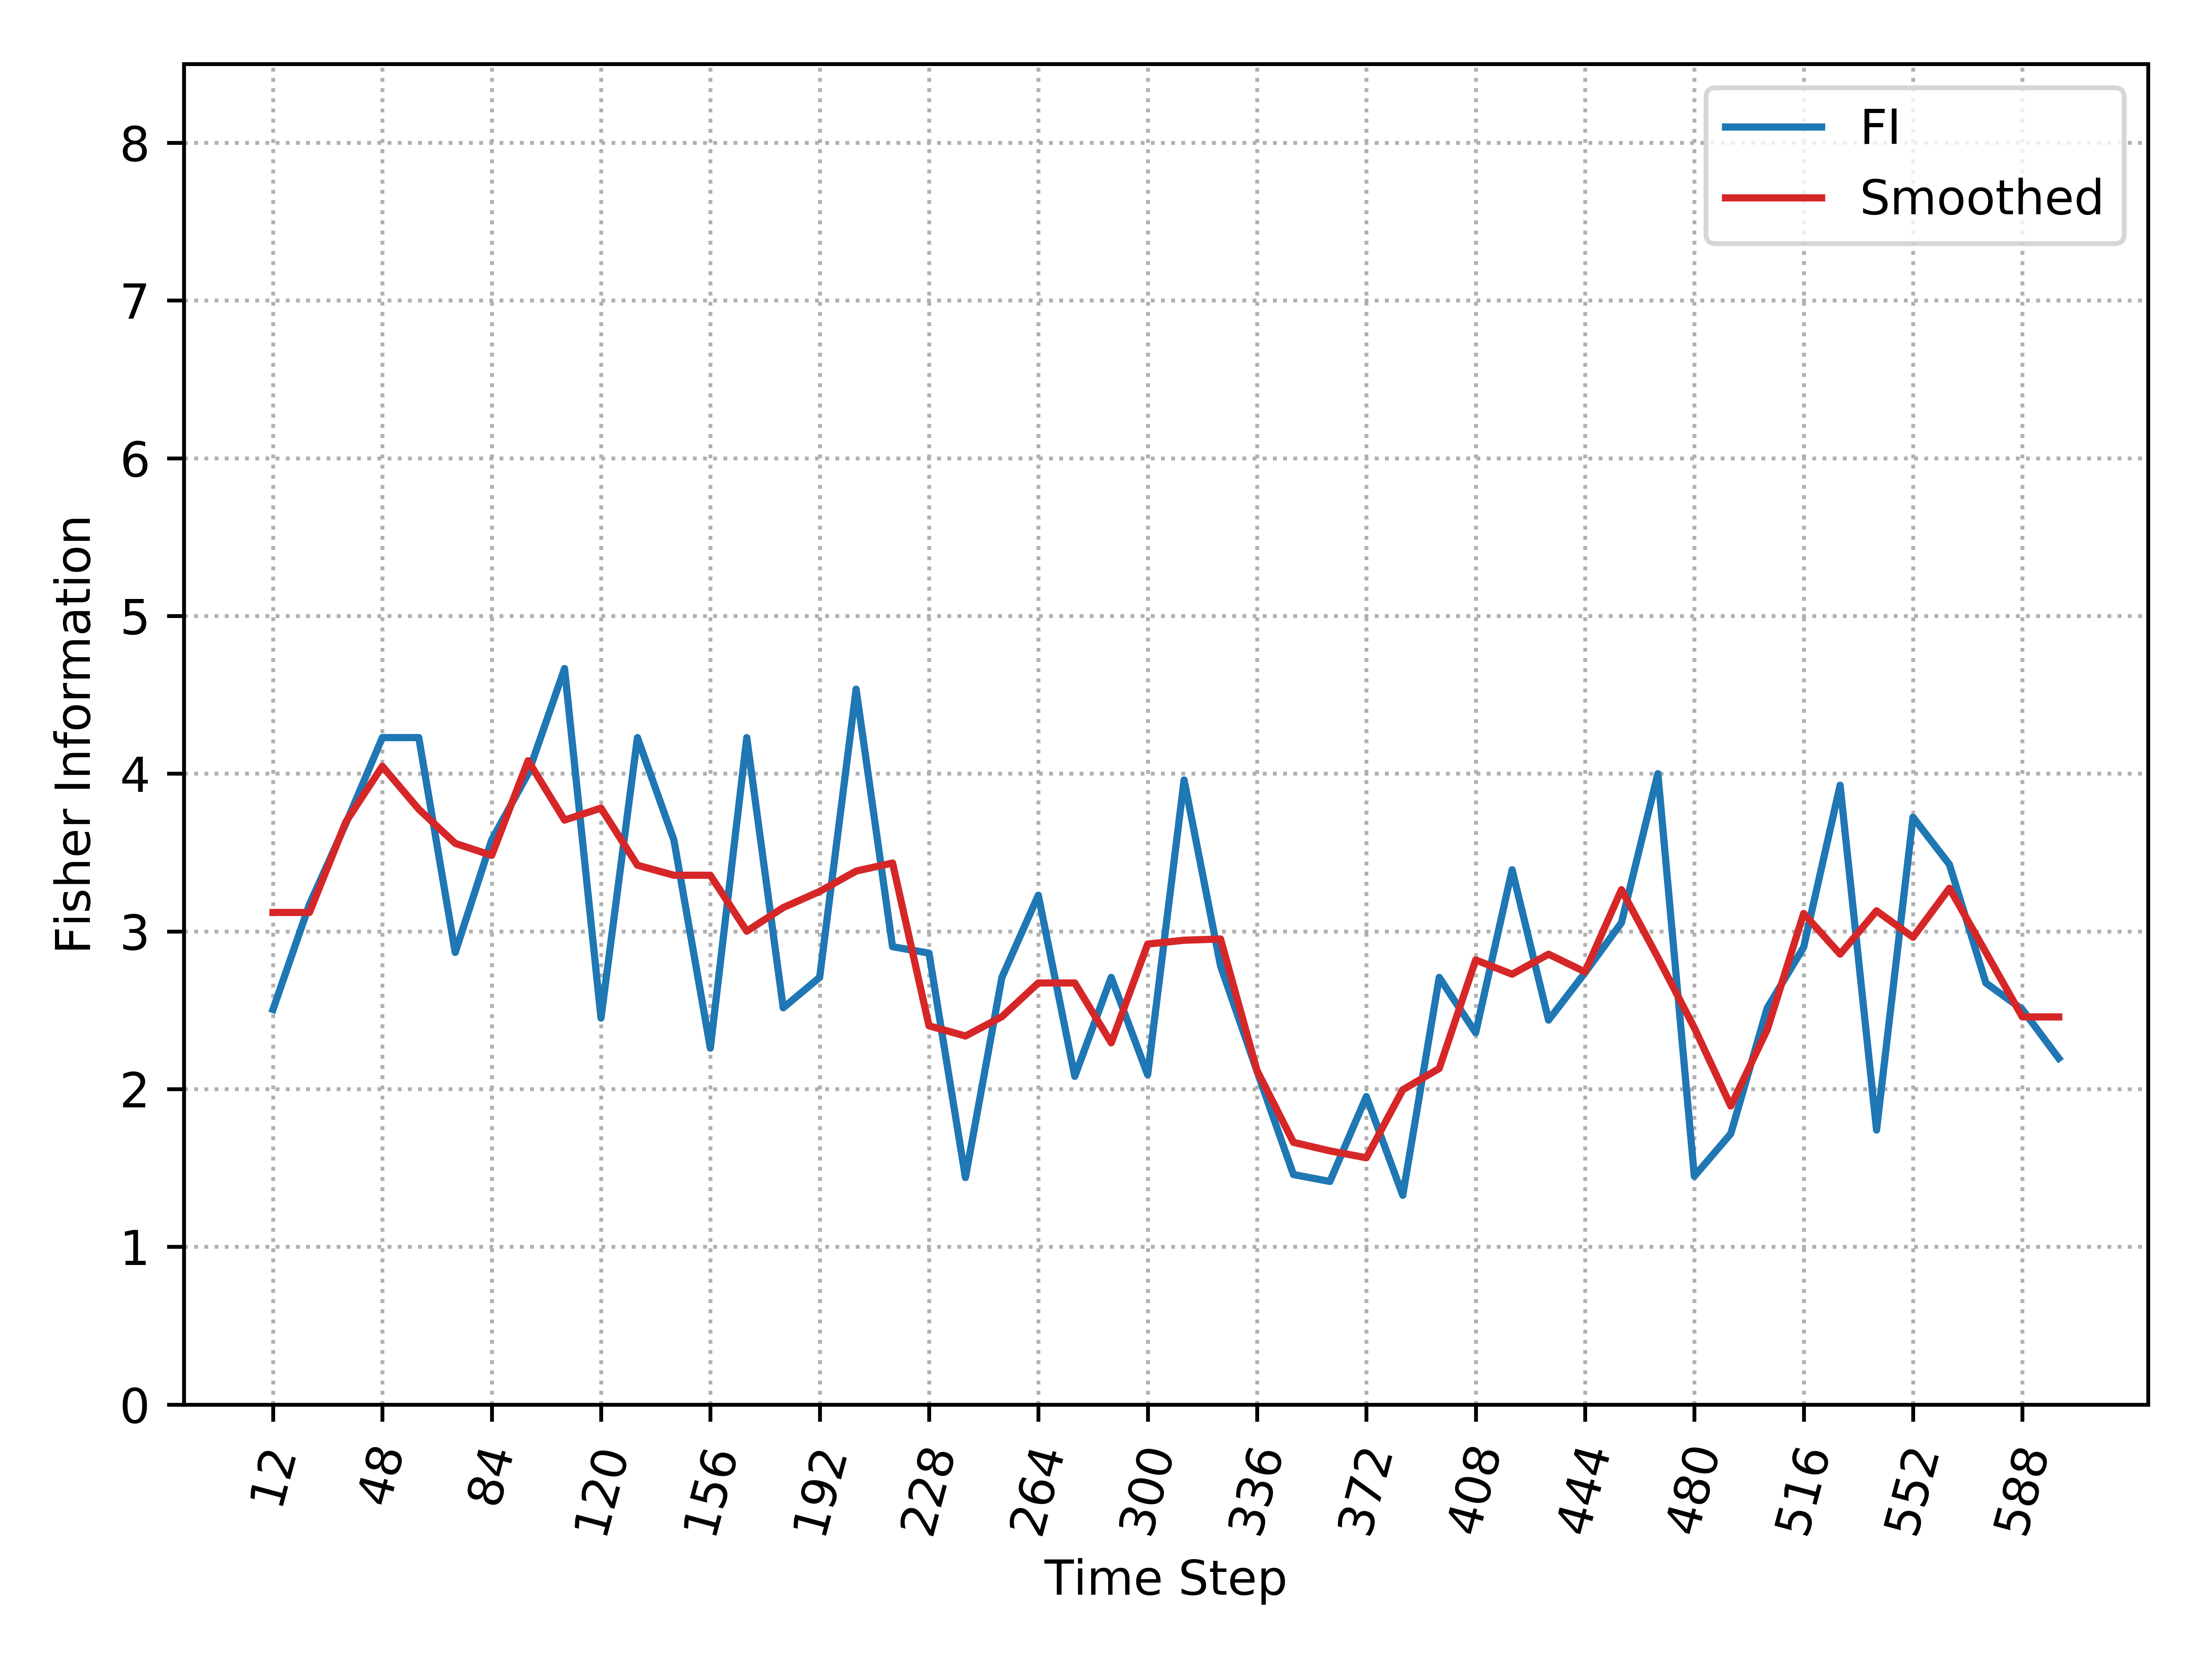

Source data for this figure (header and first rows):
, Time_Step, FI, Smooth_FI
0, 12, 2.505, 3.12
1, 24, 3.172, 3.12
2, 36, 3.684, 3.695
3, 48, 4.229, 4.047
4, 60, 4.229, 3.775
5, 72, 2.867, 3.558
6, 84, 3.579, 3.482
7, 96, 4, 4.082
8, 108, 4.667, 3.706
9, 120, 2.451, 3.782
10, 132, 4.229, 3.42
11, 144, 3.579, 3.356
12, 156, 2.26, 3.356
13, 168, 4.229, 3.001
14, 180, 2.515, 3.151
15, 192, 2.708, 3.253
16, 204, 4.536, 3.382
17, 216, 2.903, 3.434
18, 228, 2.862, 2.401
19, 240, 1.439, 2.337
20, 252, 2.708, 2.459
21, 264, 3.229, 2.673
22, 276, 2.081, 2.673
23, 288, 2.708, 2.293
24, 300, 2.091, 2.92
25, 312, 3.96, 2.944
26, 324, 2.781, 2.952
27, 336, 2.114, 2.118
28, 348, 1.458, 1.662
29, 360, 1.414, 1.608
30, 372, 1.953, 1.565
31, 384, 1.327, 1.996
32, 396, 2.708, 2.131
33, 408, 2.357, 2.819
34, 420, 3.391, 2.729
35, 432, 2.437, 2.855
36, 444, 2.738, 2.743
37, 456, 3.055, 3.264
38, 468, 4, 2.834
39, 480, 1.448, 2.388
40, 492, 1.717, 1.893
41, 504, 2.514, 2.377
42, 516, 2.9, 3.114
43, 528, 3.927, 2.856
44, 540, 1.741, 3.13
45, 552, 3.724, 2.963
46, 564, 3.424, 3.274
47, 576, 2.673, 2.867
48, 588, 2.505, 2.458
49, 600, 2.196, 2.458
